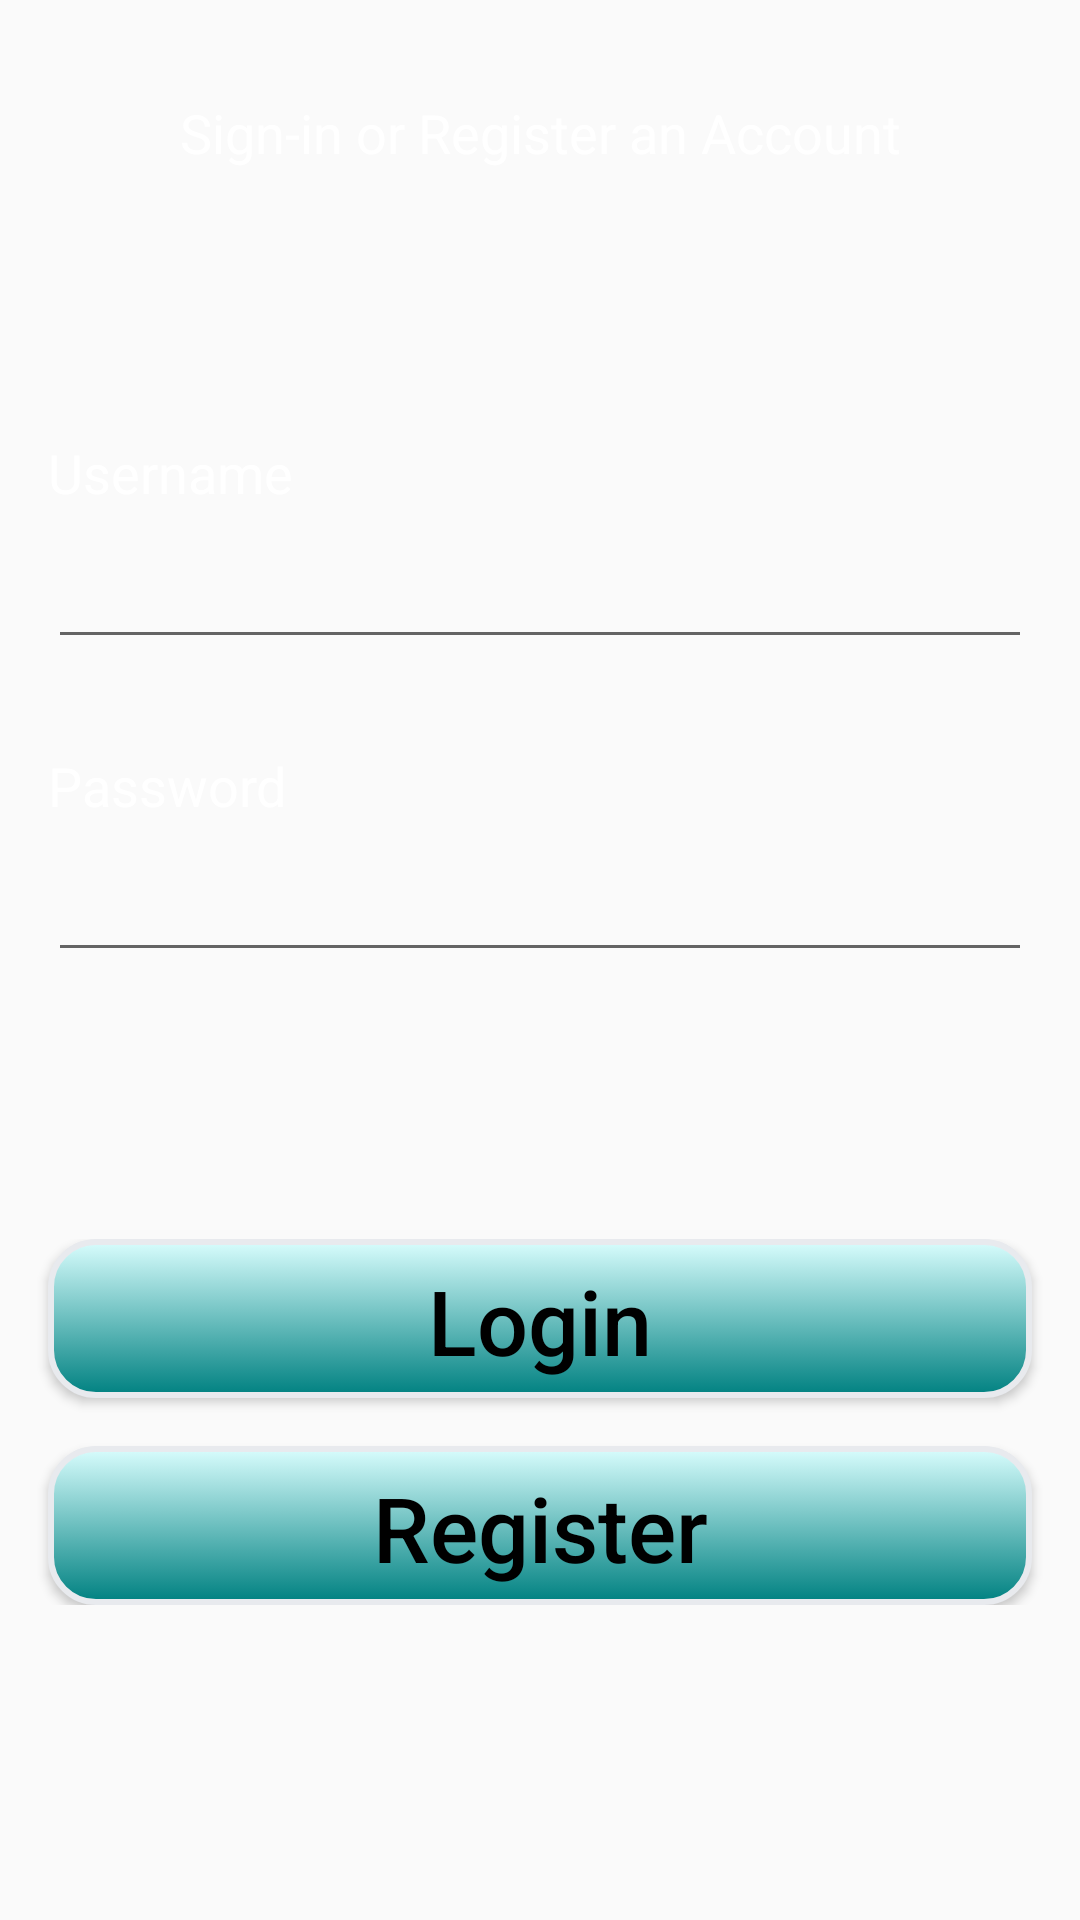

Write the Android layout XML for this screen, with the resource values it uses.
<!-- AndroidManifest.xml: application theme AppTheme -->
<!-- res/layout/fragment_profile_sign_in.xml -->
<?xml version="1.0" encoding="utf-8"?>
<android.support.constraint.ConstraintLayout xmlns:android="http://schemas.android.com/apk/res/android"
    xmlns:app="http://schemas.android.com/apk/res-auto"
    xmlns:tools="http://schemas.android.com/tools"
    android:id="@+id/mainLayout"
    android:layout_width="match_parent"
    android:layout_height="match_parent"
    tools:context=".StartPage" >

    <TextView
        android:id="@+id/textView"
        android:layout_width="match_parent"
        android:layout_height="wrap_content"
        android:layout_marginStart="16dp"
        android:layout_marginLeft="16dp"
        android:layout_marginTop="32dp"
        android:layout_marginEnd="16dp"
        android:layout_marginRight="16dp"
        android:gravity="center"
        android:text="Sign-in or Register an Account"
        android:textColor="#FFFFFF"
        android:textColorHighlight="#000000"
        android:textSize="18sp"
        app:layout_constraintEnd_toEndOf="parent"
        app:layout_constraintStart_toStartOf="parent"
        app:layout_constraintTop_toTopOf="parent" />

    <LinearLayout
        android:id="@+id/linearLayout"
        android:layout_width="0dp"
        android:layout_height="wrap_content"
        android:orientation="vertical"
        app:layout_constraintBottom_toTopOf="@+id/linearLayout2"
        app:layout_constraintEnd_toEndOf="parent"
        app:layout_constraintStart_toStartOf="parent"
        app:layout_constraintTop_toBottomOf="@+id/textView">

        <TextView
            android:id="@+id/usernametextView"
            android:layout_width="match_parent"
            android:layout_height="wrap_content"
            android:layout_marginStart="16dp"
            android:layout_marginLeft="16dp"
            android:layout_marginEnd="16dp"
            android:layout_marginRight="16dp"
            android:gravity="start"
            android:text="Username"
            android:textColor="#FFFFFF"
            android:textColorHighlight="#000000"
            android:textSize="18sp"
            app:layout_constraintBottom_toTopOf="@+id/linearLayout"
            app:layout_constraintEnd_toEndOf="parent"
            app:layout_constraintStart_toStartOf="parent"
            app:layout_constraintTop_toTopOf="parent" />

        <EditText
            android:id="@+id/usernameTextArea"
            android:layout_width="match_parent"
            android:layout_height="50dp"
            android:layout_marginLeft="16dp"
            android:layout_marginRight="16dp"
            android:layout_marginBottom="30dp"
            android:ems="10"
            android:inputType="textNoSuggestions"
            android:textColor="#FFFFFF"
            android:textSize="22sp" />

        <TextView
            android:id="@+id/passwordtextView"
            android:layout_width="match_parent"
            android:layout_height="wrap_content"
            android:layout_marginStart="16dp"
            android:layout_marginLeft="16dp"
            android:layout_marginEnd="16dp"
            android:layout_marginRight="16dp"
            android:gravity="start"
            android:text="Password"
            android:textColor="#FFFFFF"
            android:textColorHighlight="#000000"
            android:textSize="18sp"
            app:layout_constraintBottom_toTopOf="@+id/linearLayout"
            app:layout_constraintEnd_toEndOf="parent"
            app:layout_constraintStart_toStartOf="parent"
            app:layout_constraintTop_toTopOf="parent" />

        <EditText
            android:id="@+id/passwordTextArea"
            android:layout_width="match_parent"
            android:layout_height="50dp"
            android:layout_marginLeft="16dp"
            android:layout_marginRight="16dp"
            android:ems="10"
            android:inputType="textPassword"
            android:textColor="#FFFFFF"
            android:textSize="22sp" />

    </LinearLayout>

    <LinearLayout
        android:id="@+id/linearLayout2"
        android:layout_width="0dp"
        android:layout_height="wrap_content"
        android:layout_marginBottom="16dp"
        android:orientation="vertical"
        app:layout_constraintBottom_toBottomOf="parent"
        app:layout_constraintEnd_toEndOf="parent"
        app:layout_constraintStart_toStartOf="parent"
        app:layout_constraintTop_toBottomOf="@+id/linearLayout">


        <Button
            android:id="@+id/button_login"
            android:layout_width="match_parent"
            android:layout_height="53dp"
            android:layout_marginStart="16dp"
            android:layout_marginLeft="16dp"
            android:layout_marginTop="0dp"
            android:layout_marginEnd="16dp"
            android:layout_marginBottom="0dp"
            android:layout_weight=".2"
            android:background="@drawable/custom_button"
            android:text="Login"
            android:textAllCaps="false"
            android:textColor="#000000"
            android:textSize="30sp"
            app:layout_constraintHeight_default="wrap"
            app:layout_constraintStart_toStartOf="parent"
            app:layout_constraintTop_toTopOf="parent"
            app:layout_constraintVertical_weight="1.0" />

        <Button
            android:id="@+id/button_register"
            android:layout_width="match_parent"
            android:layout_height="53dp"
            android:layout_marginStart="16dp"
            android:layout_marginLeft="16dp"
            android:layout_marginTop="16dp"
            android:layout_marginEnd="16dp"
            android:layout_marginBottom="0dp"
            android:layout_weight=".2"
            android:background="@drawable/custom_button"
            android:text="Register"
            android:textAllCaps="false"
            android:textColor="#000000"
            android:textSize="30sp"
            app:layout_constraintHeight_default="wrap"
            app:layout_constraintStart_toStartOf="parent"
            app:layout_constraintTop_toTopOf="parent"
            app:layout_constraintVertical_weight="1.0" />


    </LinearLayout>


</android.support.constraint.ConstraintLayout>
<!-- resources referenced by this layout -->
<resources>
  <!-- drawable custom_button (drawable) -->
  <?xml version="1.0" encoding="utf-8"?>
  <selector xmlns:android="http://schemas.android.com/apk/res/android">
  
      <item android:drawable="@drawable/button_pressed" android:state_pressed="true" />
      <item android:drawable="@drawable/button_disabled" android:state_enabled="false" />
      <item android:drawable="@drawable/button_default" />
  </selector>
  <style name="AppTheme" parent="Theme.AppCompat.Light.NoActionBar">
          
          <item name="colorPrimary">#02C2C2</item>
          <item name="colorPrimaryDark">@color/colorPrimaryDark</item>
          <item name="colorAccent">@color/colorAccent</item>
      </style>
  <!-- drawable button_pressed (drawable) -->
  <?xml version="1.0" encoding="utf-8"?>
  <shape xmlns:android="http://schemas.android.com/apk/res/android"
      android:shape="rectangle">
  
      <gradient
          android:angle="270"
          android:startColor="#008B8B"
          android:endColor="#014444"
          />
  
      <padding
          android:bottom="7dp"
          android:top="7dp"
          android:left="7dp"
          android:right="7dp"
          />
  
      <stroke
          android:width="2dp"
          android:color="#E8EAEE"
          />
  
      <corners android:radius="15dp"
          />
  </shape>
  <!-- drawable button_disabled (drawable) -->
  <?xml version="1.0" encoding="utf-8"?>
  <shape xmlns:android="http://schemas.android.com/apk/res/android"
      android:shape="rectangle">
  
      <solid
      android:color="#707070"
          />
  
      <padding
          android:bottom="7dp"
          android:top="7dp"
          android:left="7dp"
          android:right="7dp"
          />
  
      <stroke
          android:width="2dp"
          android:color="#E8EAEE"
          />
  
      <corners android:radius="15dp"
          />
  </shape>
  <!-- drawable button_default (drawable) -->
  <?xml version="1.0" encoding="utf-8"?>
  <shape xmlns:android="http://schemas.android.com/apk/res/android"
      android:shape="rectangle">
  
  
      <gradient
          android:angle="270"
          android:startColor="#D8FDFD"
          android:endColor="#008181"
          />
  
      <padding
          android:bottom="7dp"
          android:top="7dp"
          android:left="7dp"
          android:right="7dp"
          />
  
      <stroke
          android:width="2dp"
          android:color="#E8EAEE"
          />
  
      <corners android:radius="15dp"
          />
  </shape>
  <color name="colorPrimaryDark">#00574B</color>
  <color name="colorAccent">#D81B60</color>
</resources>
